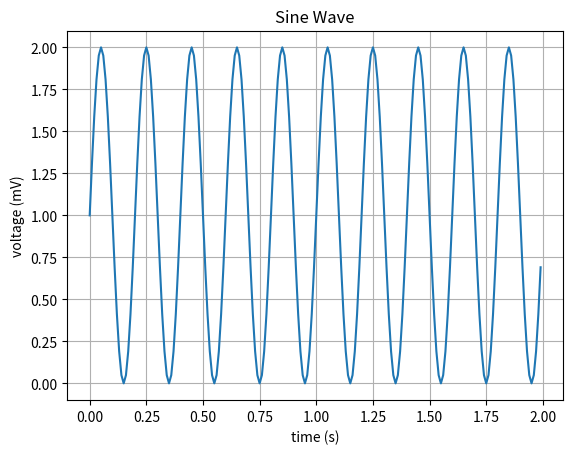

Generate this figure with matplotlib: (Note: this script raises an exception after producing the figure.)
1 + 1000

import matplotlib.pyplot as plt
import numpy as np

# Data for plotting
t = np.arange(0.0, 2.0, 0.01)
s = 1 + np.sin((5 * 2)* np.pi * t)

# Note that using plt.subplots below is equivalent to using
# fig = plt.figure() and then ax = fig.add_subplot(111)
fig, ax = plt.subplots()
ax.plot(t, s)

ax.set(xlabel='time (s)', ylabel='voltage (mV)', title='Sine Wave')
ax.grid()

import matplotlib.pyplot as plt
import matplotlib.image as mpimg
img=mpimg.imread('bentley-bears.jpeg')
plt.imshow(img)
plt.axis('off')
plt.colorbar()

